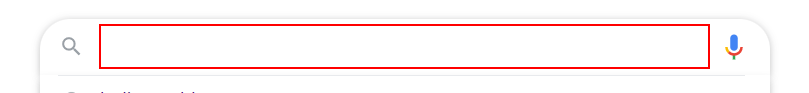
Workflow: Main

Step 1: type "Hotel Booking.com" into the text box

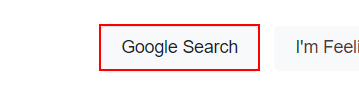
Step 2: click on the text box

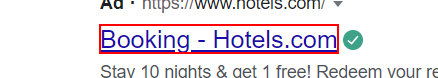
Step 3: click on the element 'Booking - Hotels.com'

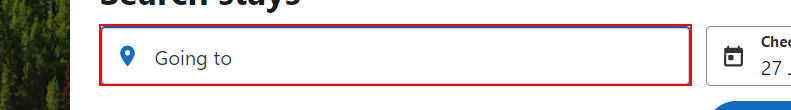
Step 4: type "Hyderabad" into the button

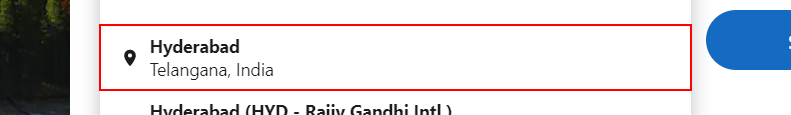
Step 5: click on the button 'HyderabadTelangana, India'

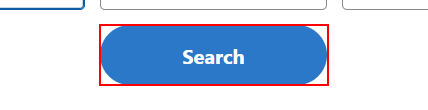
Step 6: click on the button

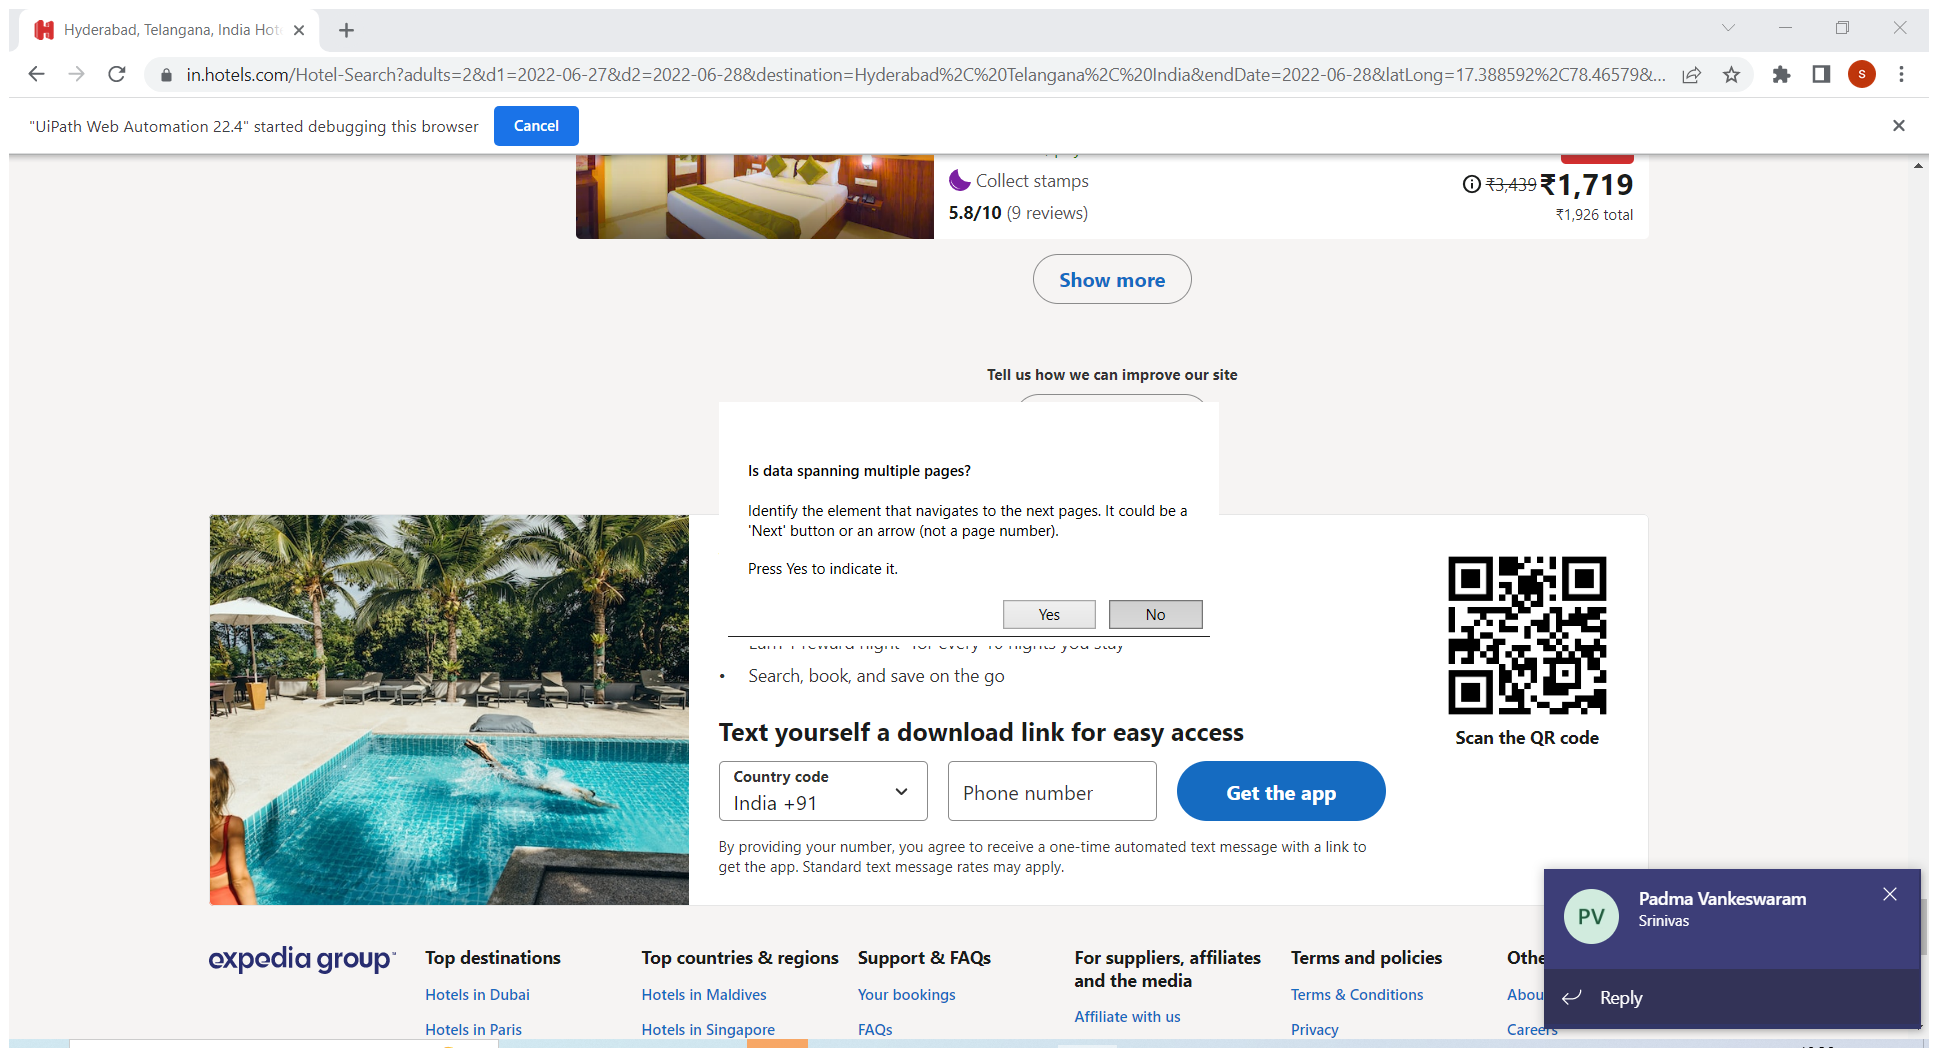
Step 7: Attach Browser 'Hyderabad Page' in window 'Hyderabad, Telangana, India Hotel Search results' (chrome.exe)

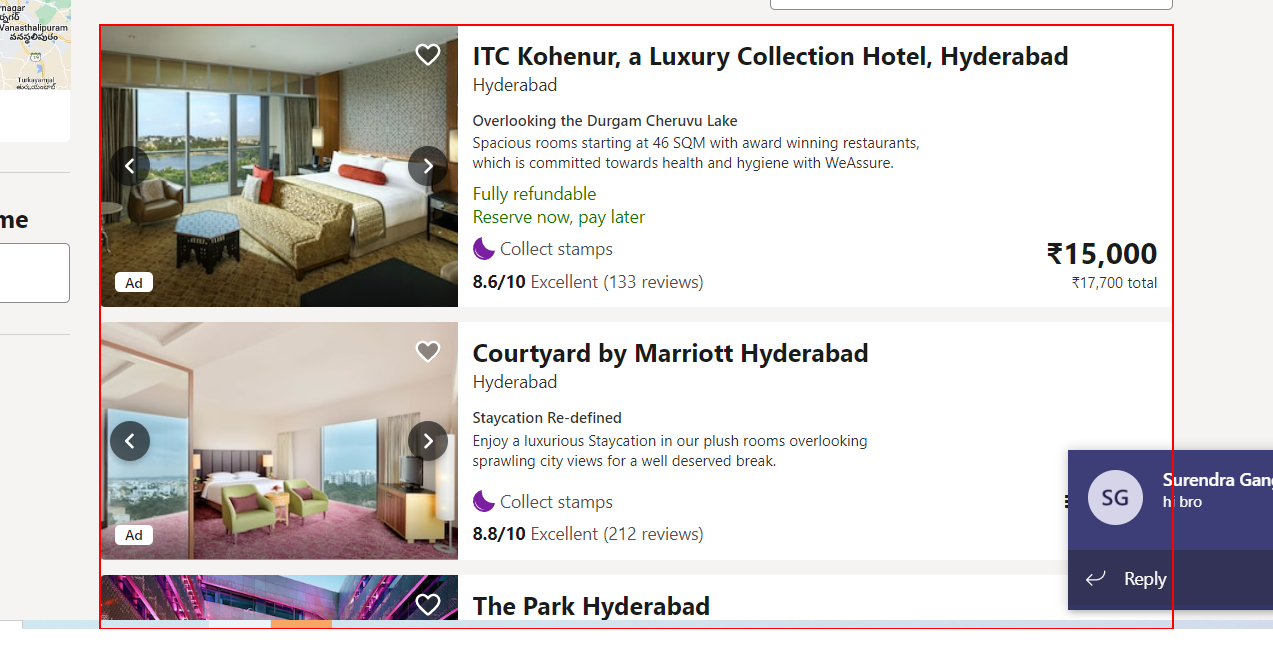
Step 8: get-text from the ol